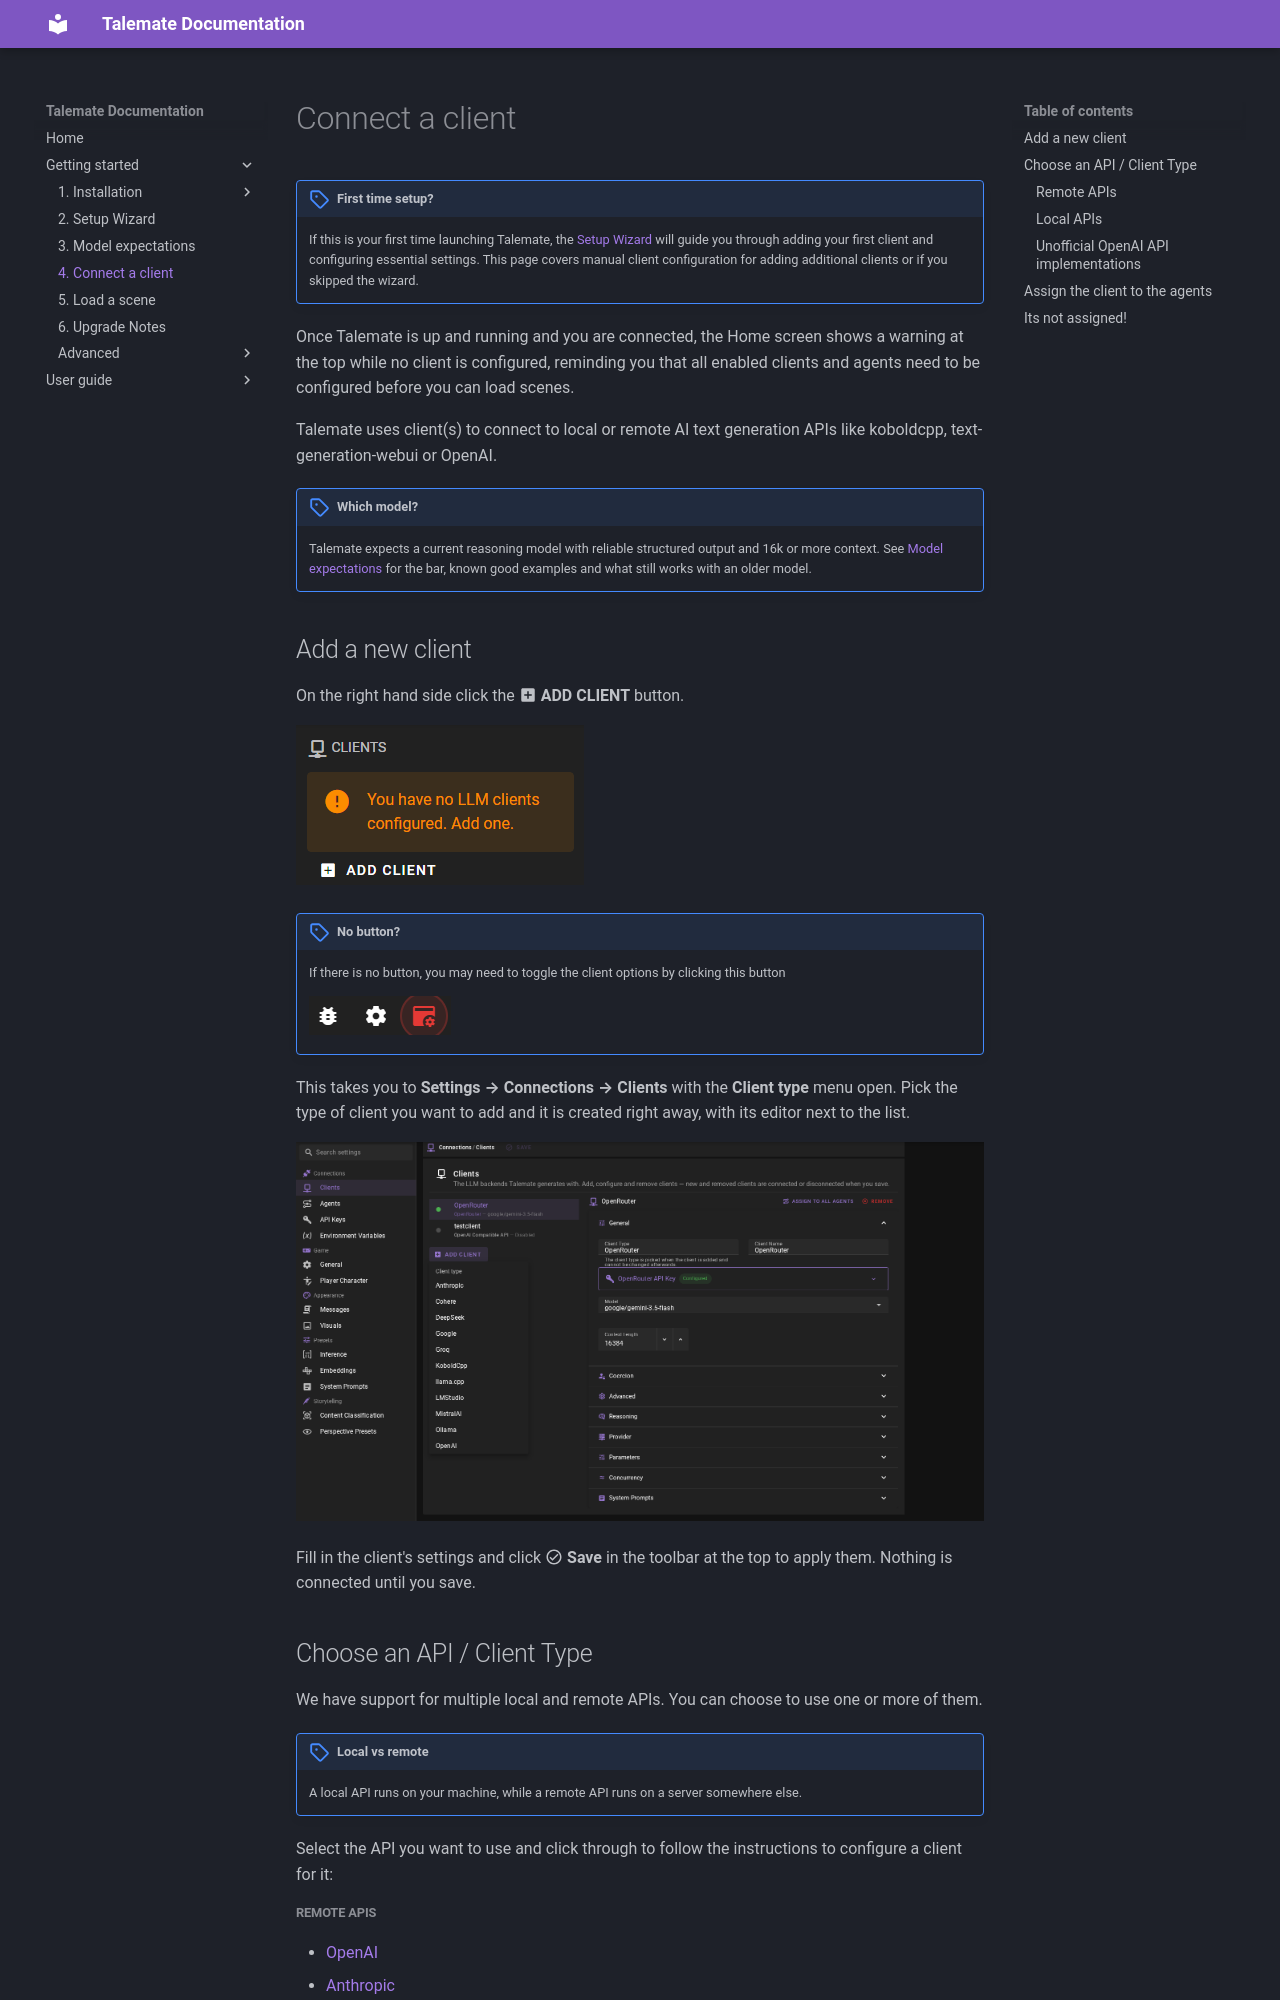

repository: vegu-ai/talemate · page: getting-started/connect-a-client/index.html · generator: mkdocs

# Connect a client

!!! note "First time setup?"
    If this is your first time launching Talemate, the [Setup Wizard](setup-wizard.md) will guide you through adding your first client and configuring essential settings. This page covers manual client configuration for adding additional clients or if you skipped the wizard.

Once Talemate is up and running and you are connected, the Home screen shows a warning at the top while no client is configured, reminding you that all enabled clients and agents need to be configured before you can load scenes.

Talemate uses client(s) to connect to local or remote AI text generation APIs like koboldcpp, text-generation-webui or OpenAI.

!!! note "Which model?"
    Talemate expects a current reasoning model with reliable structured output and 16k or more context. See [Model expectations](model-expectations.md) for the bar, known good examples and what still works with an older model.

## Add a new client

On the right hand side click the **:material-plus-box: ADD CLIENT** button. 

![connect a client add client](/talemate/img/0.26.0/connect-a-client-add-client.png)

!!! note "No button?"
    If there is no button, you may need to toggle the client options by clicking this button

    ![open clients](/talemate/img/0.26.0/open-clients.png)

This takes you to **Settings → Connections → Clients** with the **Client type** menu open. Pick the type of client you want to add and it is created right away, with its editor next to the list.

![connect a client add client](/talemate/img/0.40.0/connect-a-client-add-client.png)

Fill in the client's settings and click **:material-check-circle-outline: Save** in the toolbar at the top to apply them. Nothing is connected until you save.
